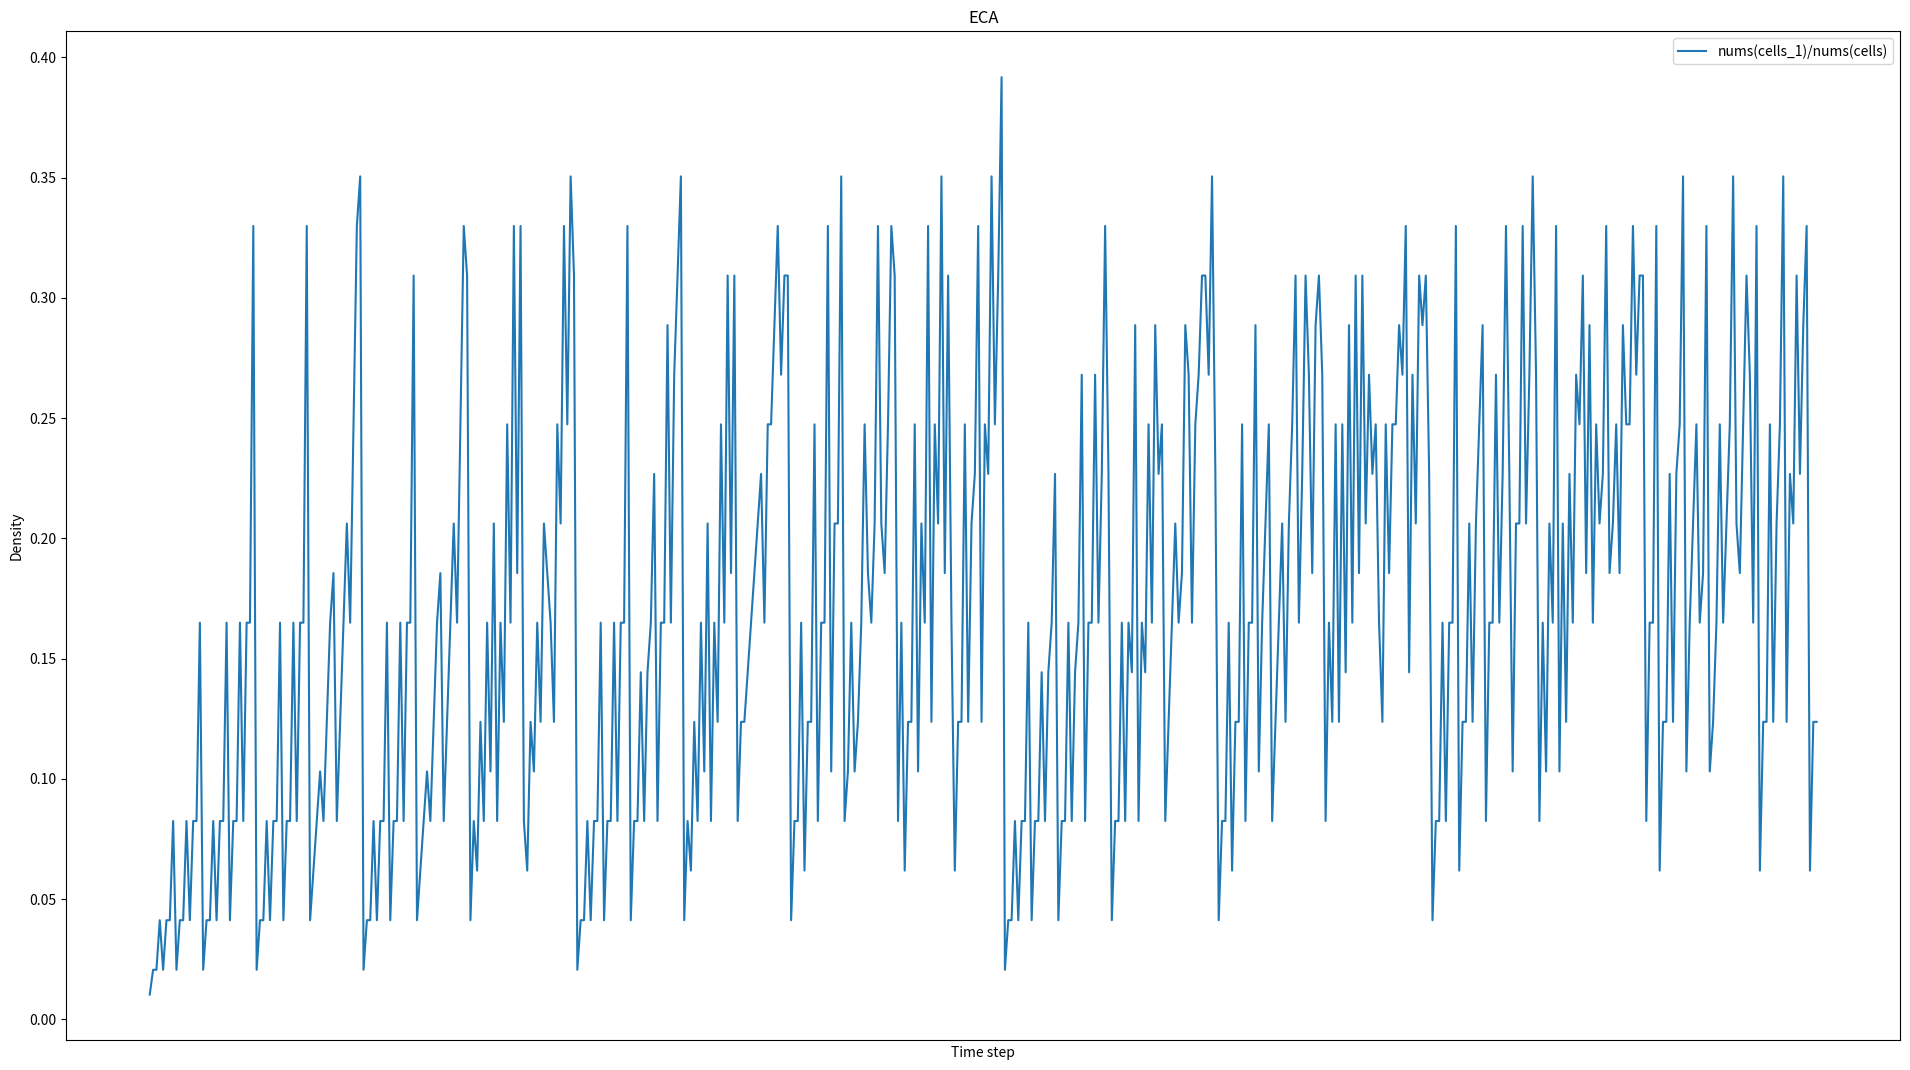

This chart was generated by the following Python code:
import numpy as np
import random
import time
import matplotlib.pyplot as plt

random.seed(100)


class ECA:
    """Elementary Cellular Automaton - by Paul Panaitescu
    Represents a range 1, 3-cell neighbourhood elementary cellular automaton."""

    def __init__(self, rule, init_state='0' * 2 + '1' + '0' * 2, alpha=1.0, d_ini=0.5, k=0, Ttrs=0, Tsample=100,
                 run_num=100, ConvergeMode=0, ACECA=False):
        """
        Initialize the CA with the given rule and initial state.
        :param rule: 规则
        :param init_state: 初始状态
        :param alpha: 概率值
        :param d_ini: 0和1的数量比例
        :param k:
        :param Ttrs:
        :param Tsample:
        :param run_num: 运行次数
        :param ConvergeMode:
        """
        self.ACECA = ACECA
        self.binary = f'{rule:08b}'  # transform the rule number to a binary code (Example: rule 90 is 01011010 in binary code)
        self.rule = rule
        self.dict = {
            # make a dictionary to store the 8 possible pairs of 3 neighbourhood elements (with values 1 and 0)
            "111": (self.binary[0]),
            # assign to each key, a value equivalent to a character from the binary code (from index 0 to index 7)
            "110": (self.binary[1]),
            "101": (self.binary[2]),
            "100": (self.binary[3]),
            "011": (self.binary[4]),
            "010": (self.binary[5]),
            "001": (self.binary[6]),
            "000": (self.binary[7])
        }
        # self.init_state = init_state
        # for ring data
        self.init_state = init_state[:-1] + init_state[0]
        # 细胞数量
        if ACECA:
            self.n_cell = len(init_state)
        else:
            self.n_cell = len(init_state) + 2
        self.current_state = ""
        self.run_num = run_num
        self.alpha = alpha
        self.d_ini = d_ini
        self.k = k
        # 存储迭代过程中状态里面1的个数
        self.n_1 = []
        self.n_1.append(self.init_state.count('1'))
        # 存储迭代过程中的状态
        self.space = []
        self.space.append(self.init_state)
        # paramters for convergence
        self.ConvergeMode = ConvergeMode
        if self.ConvergeMode == 1 or self.ConvergeMode == 2:
            self.runStop = False
            self.K_stop = int(1 / self.alpha)

        self.Ttrs = Ttrs
        self.Tsample = Tsample

    def printDict(self):
        print(self.dict)

    def __state(self):
        """Returns the current state."""
        return self.current_state

    def run_next(self):
        # 左右添加0
        self.current_state = ''
        group = ''
        # 左右两边添加的0
        for i in range(0, len(self.init_state)):

            randNum = np.random.random()

            # print("turn "+str(i)+": ECA the randNum is "+ str(randNum))

            # 当大于等于alpha概率时，细胞不发生改变
            if randNum >= self.alpha:
                self.current_state += self.init_state[i]
            # 当小于alpha概率时，细胞按照规则发生改变
            else:
                if i == 0:
                    group = self.init_state[len(self.init_state) - 1] + self.init_state[i] + self.init_state[i + 1]
                elif i == len(self.init_state) - 1:
                    group = self.init_state[i - 1] + self.init_state[i] + self.init_state[i]
                else:
                    for j in range(i - 1, i + 2):  # get groups of 3 elements (left, center, right)
                        group += self.init_state[j]  # add elemnts to group
                #             print(group)
                self.current_state += self.dict[
                    group]  # add value (1 or 0) in self.current_state, after corresponding dictionary value of the 3 group characters
                group = ''

        # consider the convergence
        if self.ConvergeMode == 1:
            if len(self.space) >= self.K_stop:
                K_sliced = self.space[-self.K_stop:]
                K_sliced.append(self.current_state)
                if len(set(K_sliced)) == 1:
                    self.runStop = True
                    self.init_state = self.__state()  # prepare self.init_state for next itteration
                    return self.current_state

        if self.ConvergeMode == 2:
            # 当下一轮和当前轮结果一样的时，迭代停止
            if self.__SyncNext(self.init_state) == self.current_state:
                self.runStop = True
                self.init_state = self.__state()  # prepare self.init_state for next itteration
                return self.current_state
        # 统计当前状态1的数量
        self.n_1.append(self.current_state.count('1'))
        # 将当前状态添加到状态空间
        self.space.append(self.current_state)

        self.init_state = self.__state()  # prepare self.init_state for next itteration
        return self.current_state

    def __asyNext(self):
        """
        一轮遍历
        :return:
        """
        # # 左右添加0
        self.init_state = '0' + self.init_state + '0'
        self.current_state = ''
        group = ''
        # 左右两边添加的0不用遍历
        for i in range(1, len(self.init_state) - 1):

            randNum = np.random.random()

            # print("turn "+str(i)+": ECA the randNum is "+ str(randNum))

            # 当大于等于alpha概率时，细胞不发生改变
            if randNum >= self.alpha:
                self.current_state += self.init_state[i]
            # 当小于alpha概率时，细胞按照规则发生改变
            else:
                for j in range(i - 1, i + 2):  # get groups of 3 elements (left, center, right)
                    group += self.init_state[j]  # add elemnts to group
                #             print(group)
                self.current_state += self.dict[
                    group]  # add value (1 or 0) in self.current_state, after corresponding dictionary value of the 3 group characters
                group = ''

        # consider the convergence
        if self.ConvergeMode == 1:
            if len(self.space) >= self.K_stop:
                K_sliced = self.space[-self.K_stop:]
                K_sliced.append(self.current_state)
                if len(set(K_sliced)) == 1:
                    self.runStop = True
                    self.init_state = self.__state()  # prepare self.init_state for next itteration
                    return self.current_state

        if self.ConvergeMode == 2:
            # 当下一轮和当前轮结果一样的时，迭代停止
            if self.__SyncNext(self.init_state) == self.current_state:
                self.runStop = True
                self.init_state = self.__state()  # prepare self.init_state for next itteration
                return self.current_state
        # 统计当前状态1的数量
        self.n_1.append(self.current_state.count('1'))
        # 将当前状态添加到状态空间
        self.space.append(self.current_state)

        self.init_state = self.__state()  # prepare self.init_state for next itteration
        return self.current_state

    def __SyncNext(self, config):
        current_state = ""
        group = ''
        for i in range(1, len(config) - 1):
            for j in range(i - 1, i + 2):  # get groups of 3 elements (left, center, right)
                group += config[j]  # add elemnts to group
            current_state += self.dict[
                group]  # add value (1 or 0) in self.current_state, after corresponding dictionary value of the 3 group characters
            group = ''
        return current_state

    def run(self, isPrint=True):
        """Progress and print num states.
        0s are replaced by spaces, and 1s are replaced by * for pretty printing."""
        if isPrint is True:
            print(self.init_state.replace("0", " ").replace("1", "*"))  # print the first line
        for i in range(1, self.run_num):
            if isPrint is True:
                if self.ACECA:
                    print(self.run_next().replace("0", " ").replace("1", "*"))
                else:
                    print(self.__asyNext().replace("0", " ").replace("1", "*"))
            else:
                if self.ACECA:
                    self.run_next()
                else:
                    self.__asyNext()

            if self.ConvergeMode == 1 or self.ConvergeMode == 2:
                if self.runStop:
                    break

    def getu(self):
        # run_num 个时间的密度 den
        den = np.array(self.n_1) / self.n_cell
        u = 1.0 / self.Tsample * den[self.Ttrs:self.Ttrs + self.Tsample].sum()
        return u

    def reset(self, **kargs):
        if "alpha" in kargs.keys():
            self.alpha = kargs['alpha']

        if "init_state" in kargs.keys():
            self.init_state = kargs['init_state']
            self.n_cell = len(self.init_state) + 2

        if "rule" in kargs.keys():
            rule = kargs['rule']
            self.binary = f'{rule:08b}'
            self.dict = {
                "111": (self.binary[0]),
                "110": (self.binary[1]),
                "101": (self.binary[2]),
                "100": (self.binary[3]),
                "011": (self.binary[4]),
                "010": (self.binary[5]),
                "001": (self.binary[6]),
                "000": (self.binary[7])
            }
        if "run_num" in kargs.keys():
            self.run_num = kargs['run_num']

        # clear and re assign

        self.current_state = ""

        self.n_1 = []
        self.n_1.append(self.init_state.count('1'))
        self.space = []
        self.space.append(self.init_state)

    def getDwithA(self, alpha, init_state, cell=10000, run_num=10000):
        n_cell = 10000
        # for uniform distribution
        init_state = getInitState(n_cell=n_cell, d_ini=0.5)
        start = 0.02
        end = 1
        precision = 100
        Alpha = np.linspace(start, end, (end - start) * precision + 1)
        sd_l = []
        for alpha in Alpha:

            if alpha < 0.1:
                run_num = 100000
            else:
                run_num = int(10000 / alpha)
            ti = time.time()
            self.reset(alpha=alpha, init_state=init_state, run_num=run_num)
            self.run(isPrint=False)
            print("alpha: ", str(alpha), ". spend: ", str(time.time() - ti), 's')
            sd = np.mean(np.array(self.n_1[int(self.run_num / 2):]) / (self.n_cell - 2))
            sd_l.append(sd)

        return sd_l


def getInitState(n_cell, d_ini):
    """
    生成由0和1构成的状太
    :param n_cell: 细胞数量
    :param d_ini: 细胞中0和1的比例
    :return:
    """
    init_state = ''
    for i in range(0, n_cell):
        rand = np.random.rand()
        if rand >= d_ini:
            init_state += '0'
        else:
            init_state += '1'
    return init_state


if __name__ == '__main__':
    # init_state = '0' * 2 + '1' + '0' * 2
    init_state = '0' * 48 + '1' + '0' * 48
    run_num = 500
    ca = ECA(rule=90, init_state=init_state, run_num=run_num)
    print(ca.binary)
    ca.printDict()
    ca.run()
    ca.n_1 = np.asarray(ca.n_1) / len(init_state)
    plt.figure(figsize=(19.2, 10.8))
    plt.plot(range(run_num), ca.n_1, label='nums(cells_1)/nums(cells)')
    plt.title('ECA')
    plt.xlabel('Time step')
    plt.ylabel('Density')
    plt.xticks([])
    plt.legend()
    plt.tight_layout()
    plt.savefig("./ECA_density.jpg", dpi=144)
    plt.show()
